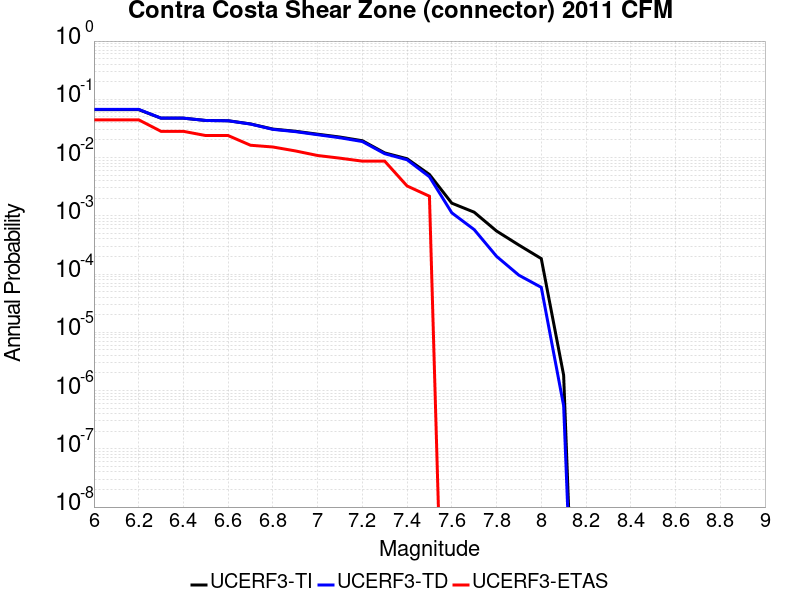

Values plotted in this chart, from the file beside it:
Magnitude, UCERF3-TI Prob, UCERF3-TD Prob, UCERF3-ETAS Prob
6.0, 0.0665, 0.06718, 0.04447
6.1, 0.0665, 0.06718, 0.04447
6.2, 0.0665, 0.06718, 0.04447
6.3, 0.04744, 0.04747, 0.0282
6.4, 0.04744, 0.04747, 0.0282
6.5, 0.04335, 0.04328, 0.02386
6.6, 0.04289, 0.04281, 0.02386
6.7, 0.03779, 0.03759, 0.01627
6.8, 0.03085, 0.03048, 0.01518
6.9, 0.02832, 0.02788, 0.01302
7.0, 0.0252, 0.02468, 0.01085
7.1, 0.02249, 0.02188, 0.009761
7.2, 0.01945, 0.01884, 0.008677
7.3, 0.01202, 0.01165, 0.008677
7.4, 0.009544, 0.009169, 0.003254
7.5, 0.005121, 0.004683, 0.002169
7.6, 0.001648, 0.001125, 0.0
7.7, 0.001154, 5.8014086E-4, 0.0
7.8, 5.4822315E-4, 2.014397E-4, 0.0
7.9, 3.1455178E-4, 9.556139E-5, 0.0
8.0, 1.8422912E-4, 5.9140988E-5, 0.0
8.1, 1.8386799E-6, 5.465357E-7, 0.0
